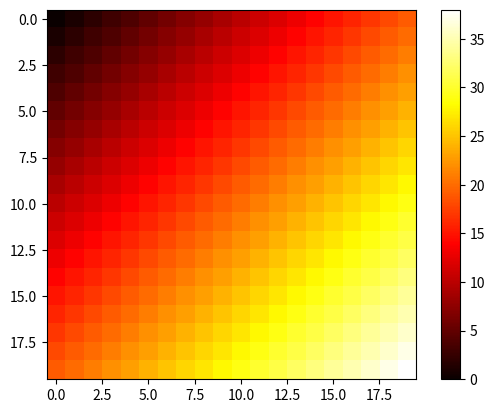

Here is the Python script that generated this plot:
import numpy as np 
import matplotlib.pyplot as plt

A = np.arange(20)
X,Y = np.meshgrid(A,A)
Z = X + Y
plt.imshow(Z,cmap='hot',interpolation='none')
plt.colorbar()
plt.show()